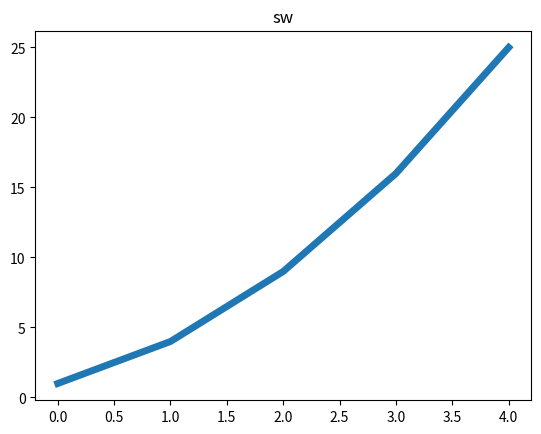

Write Python code to recreate this figure.
import matplotlib.pyplot as plt

squares =[1,4,9,16,25]

plt.plot(squares, linewidth = 5)

#set chart title and label axes
plt.title("sw")


plt.show(squares)
plt.show()